Dataset: dataset (GitHub, Shourya24536/Car-Checkro). Classes: major dent, minor dent, no dent.

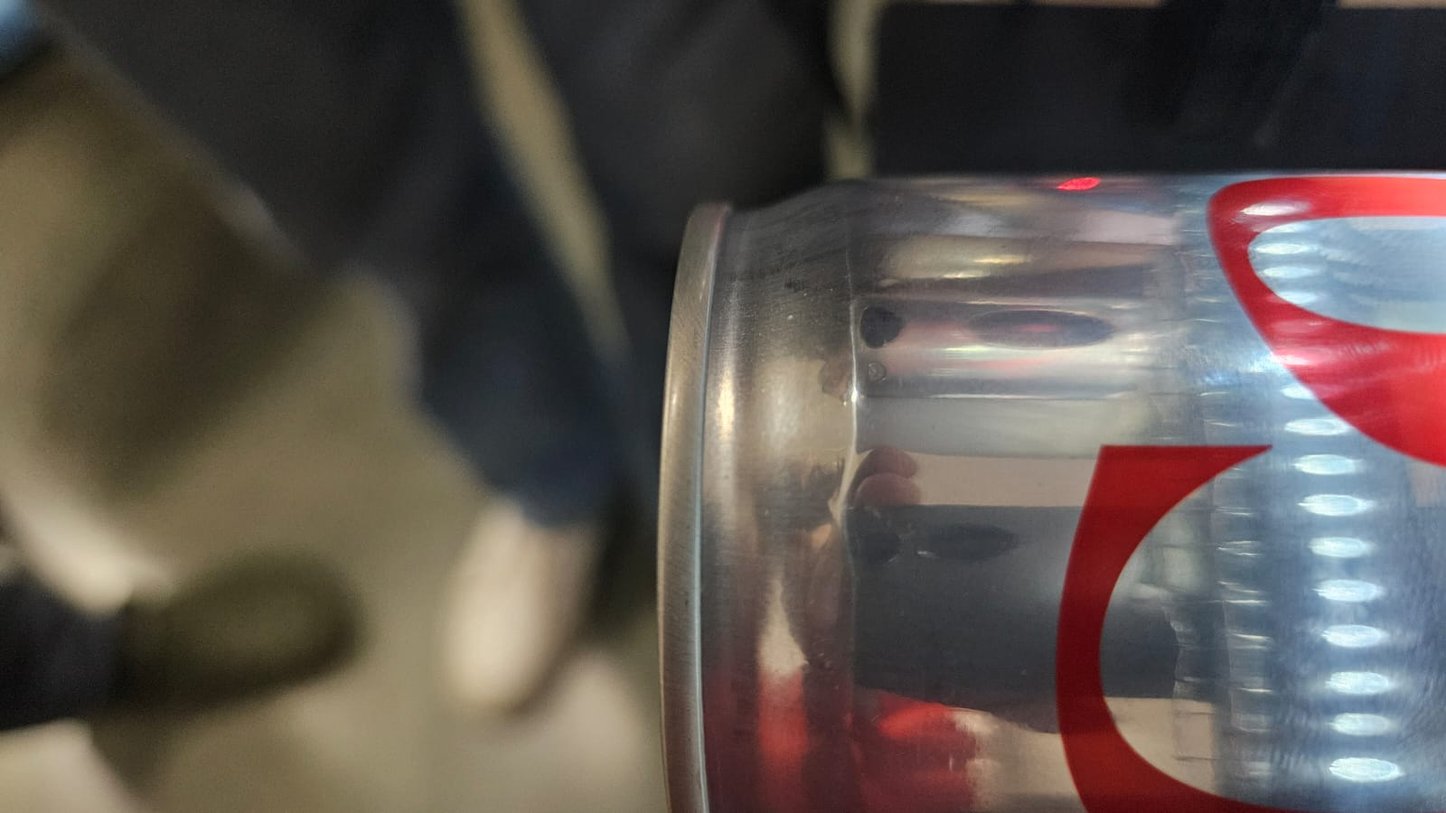
Label: no dent

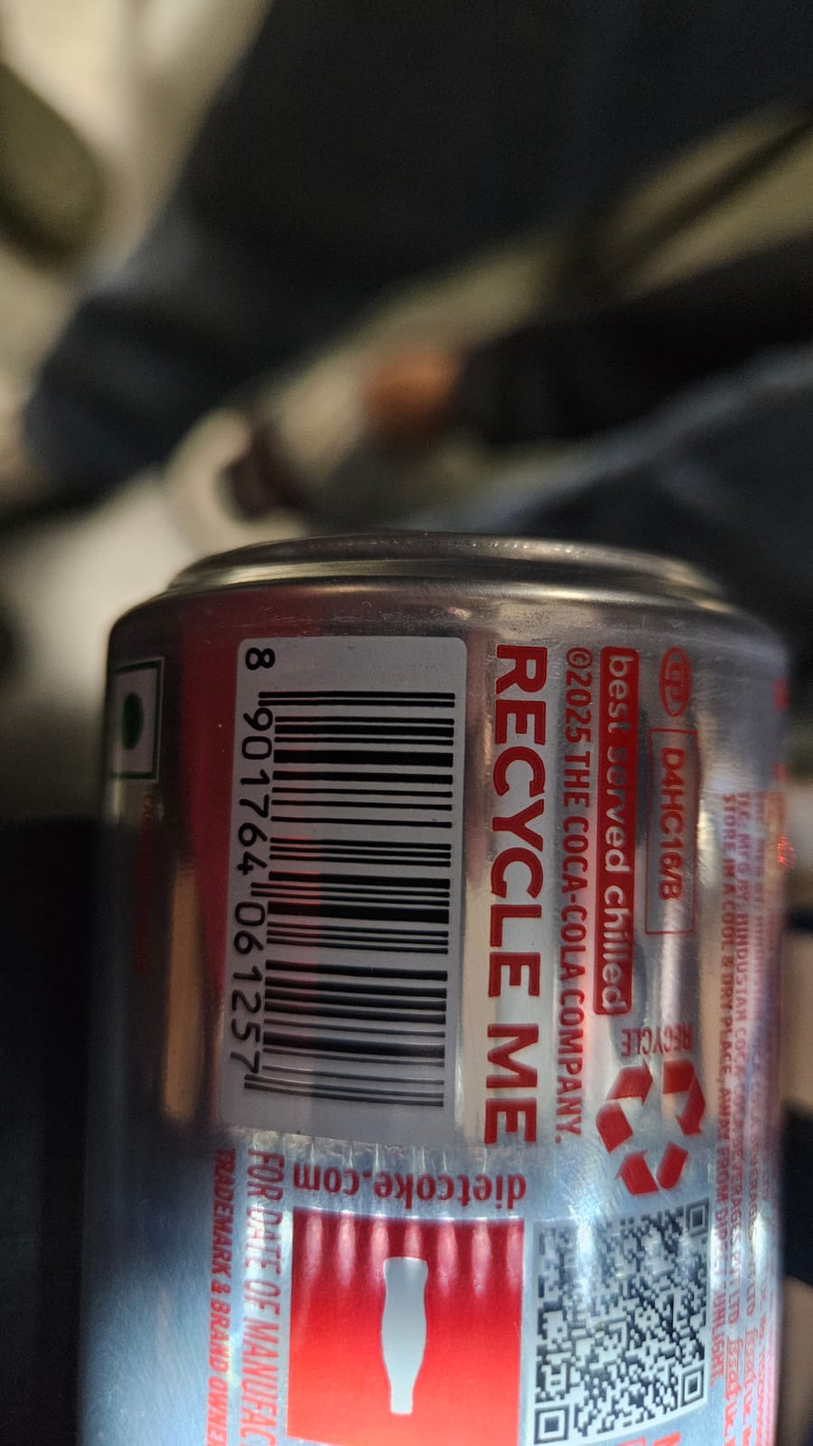
Label: no dent

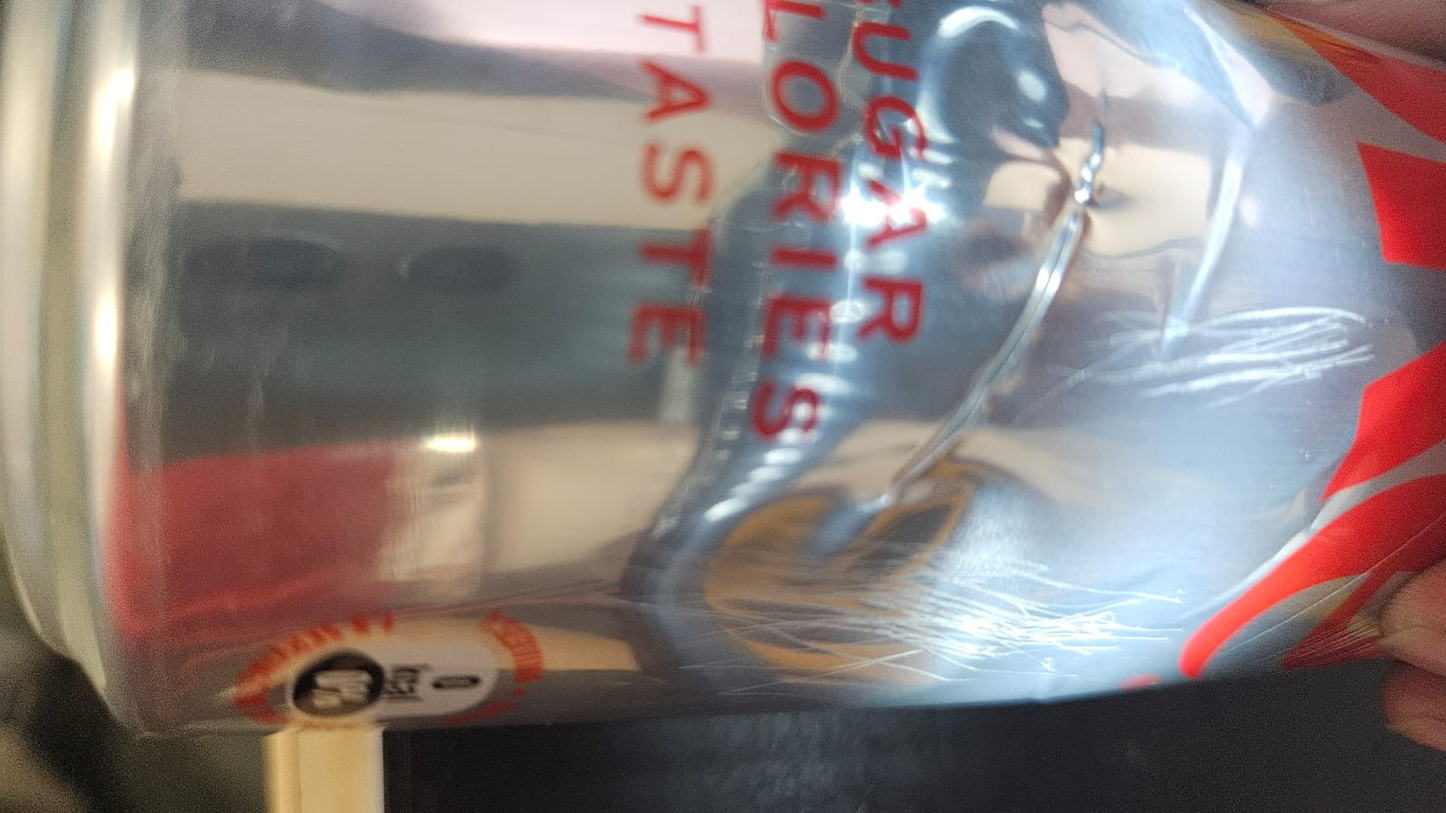
Label: minor dent

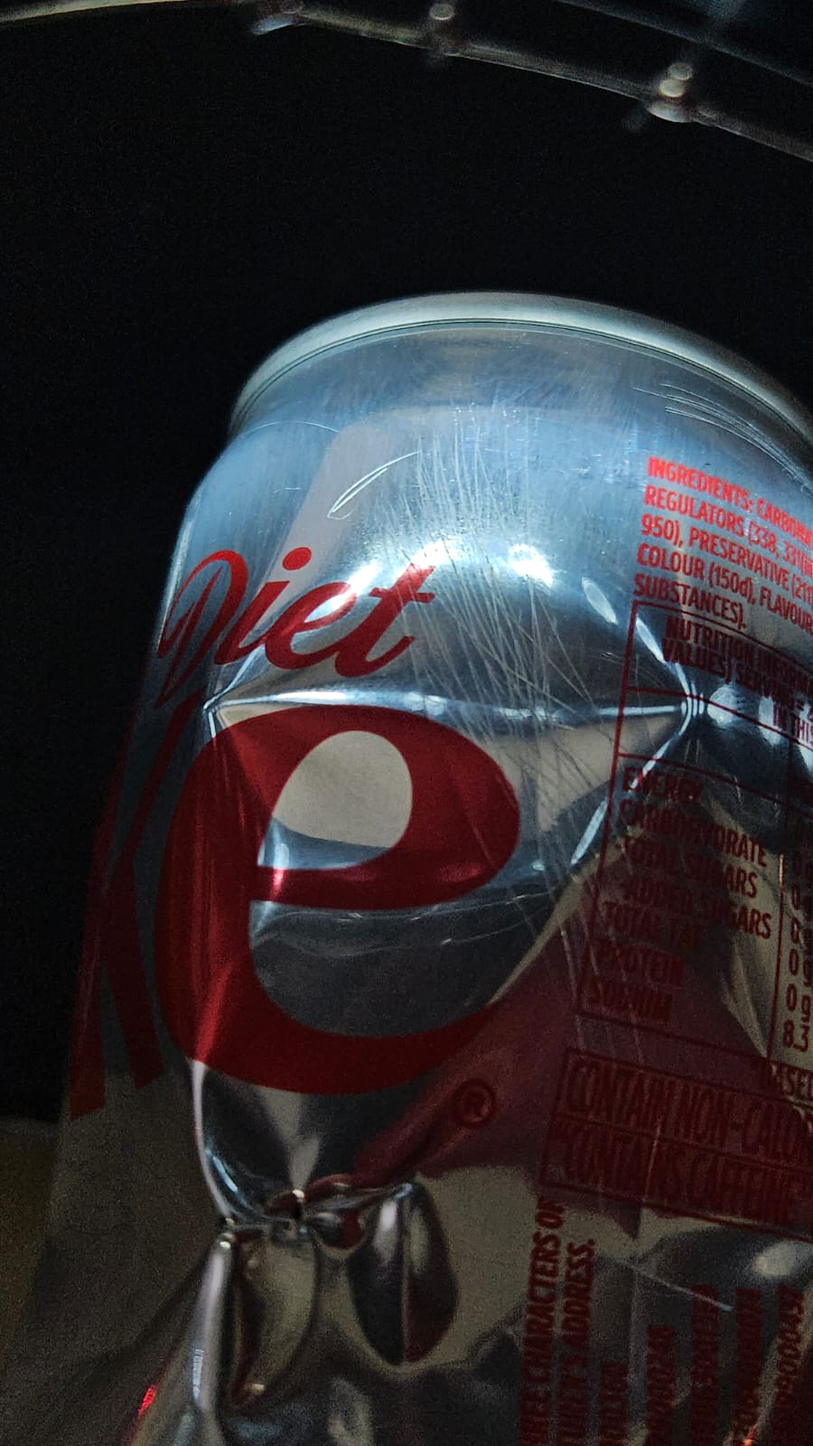
Label: major dent

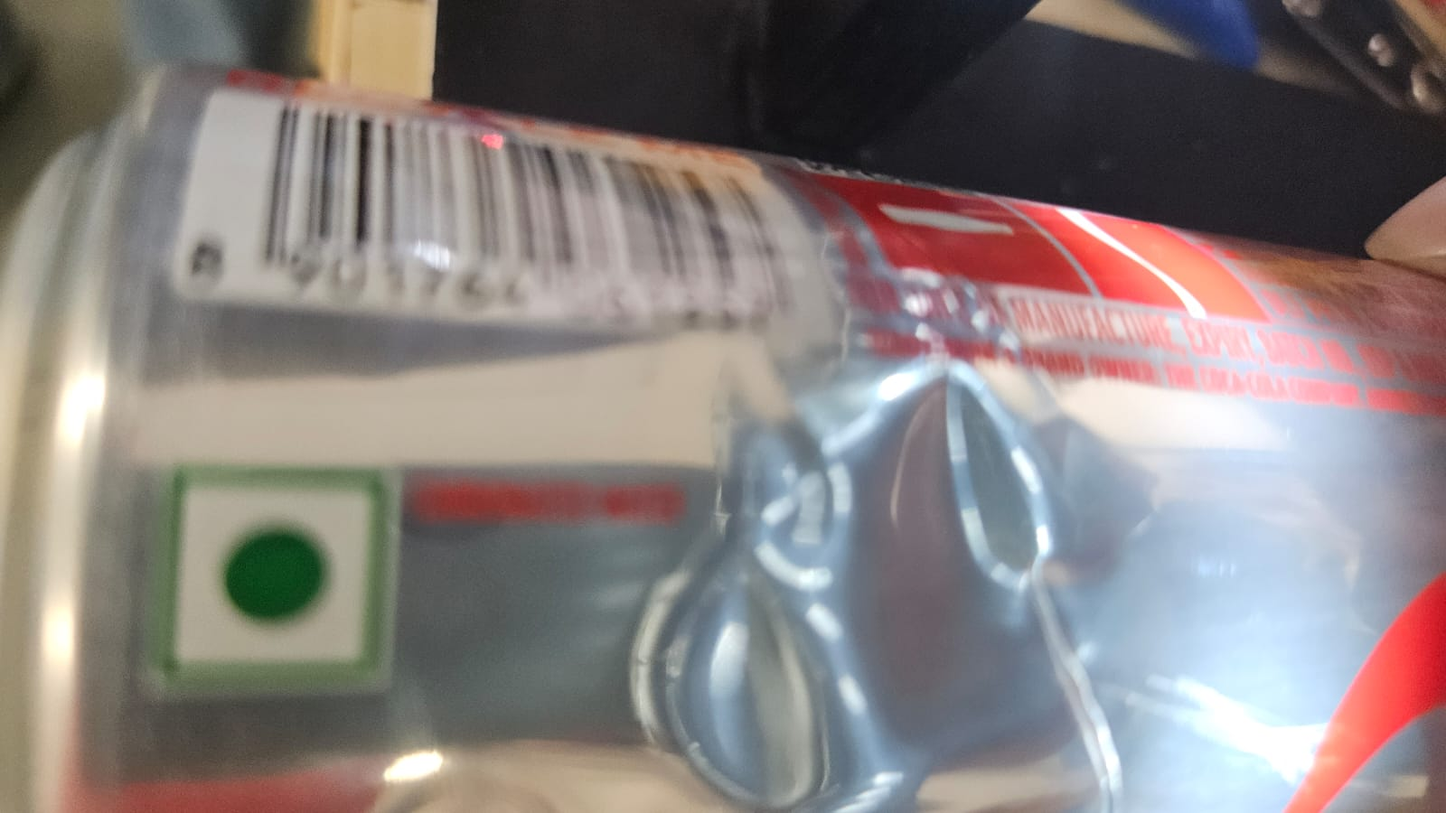
Label: minor dent

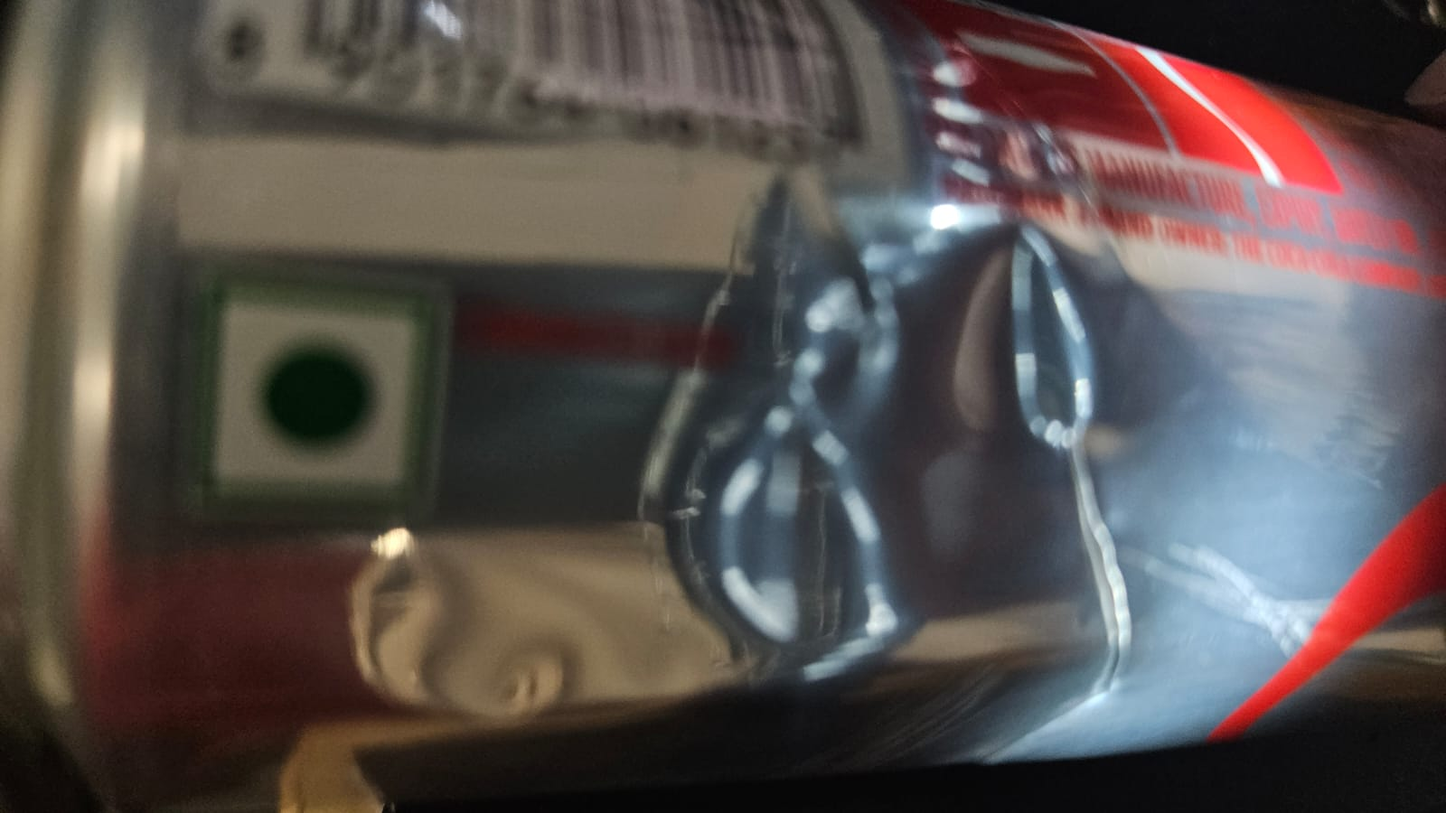
Label: minor dent
